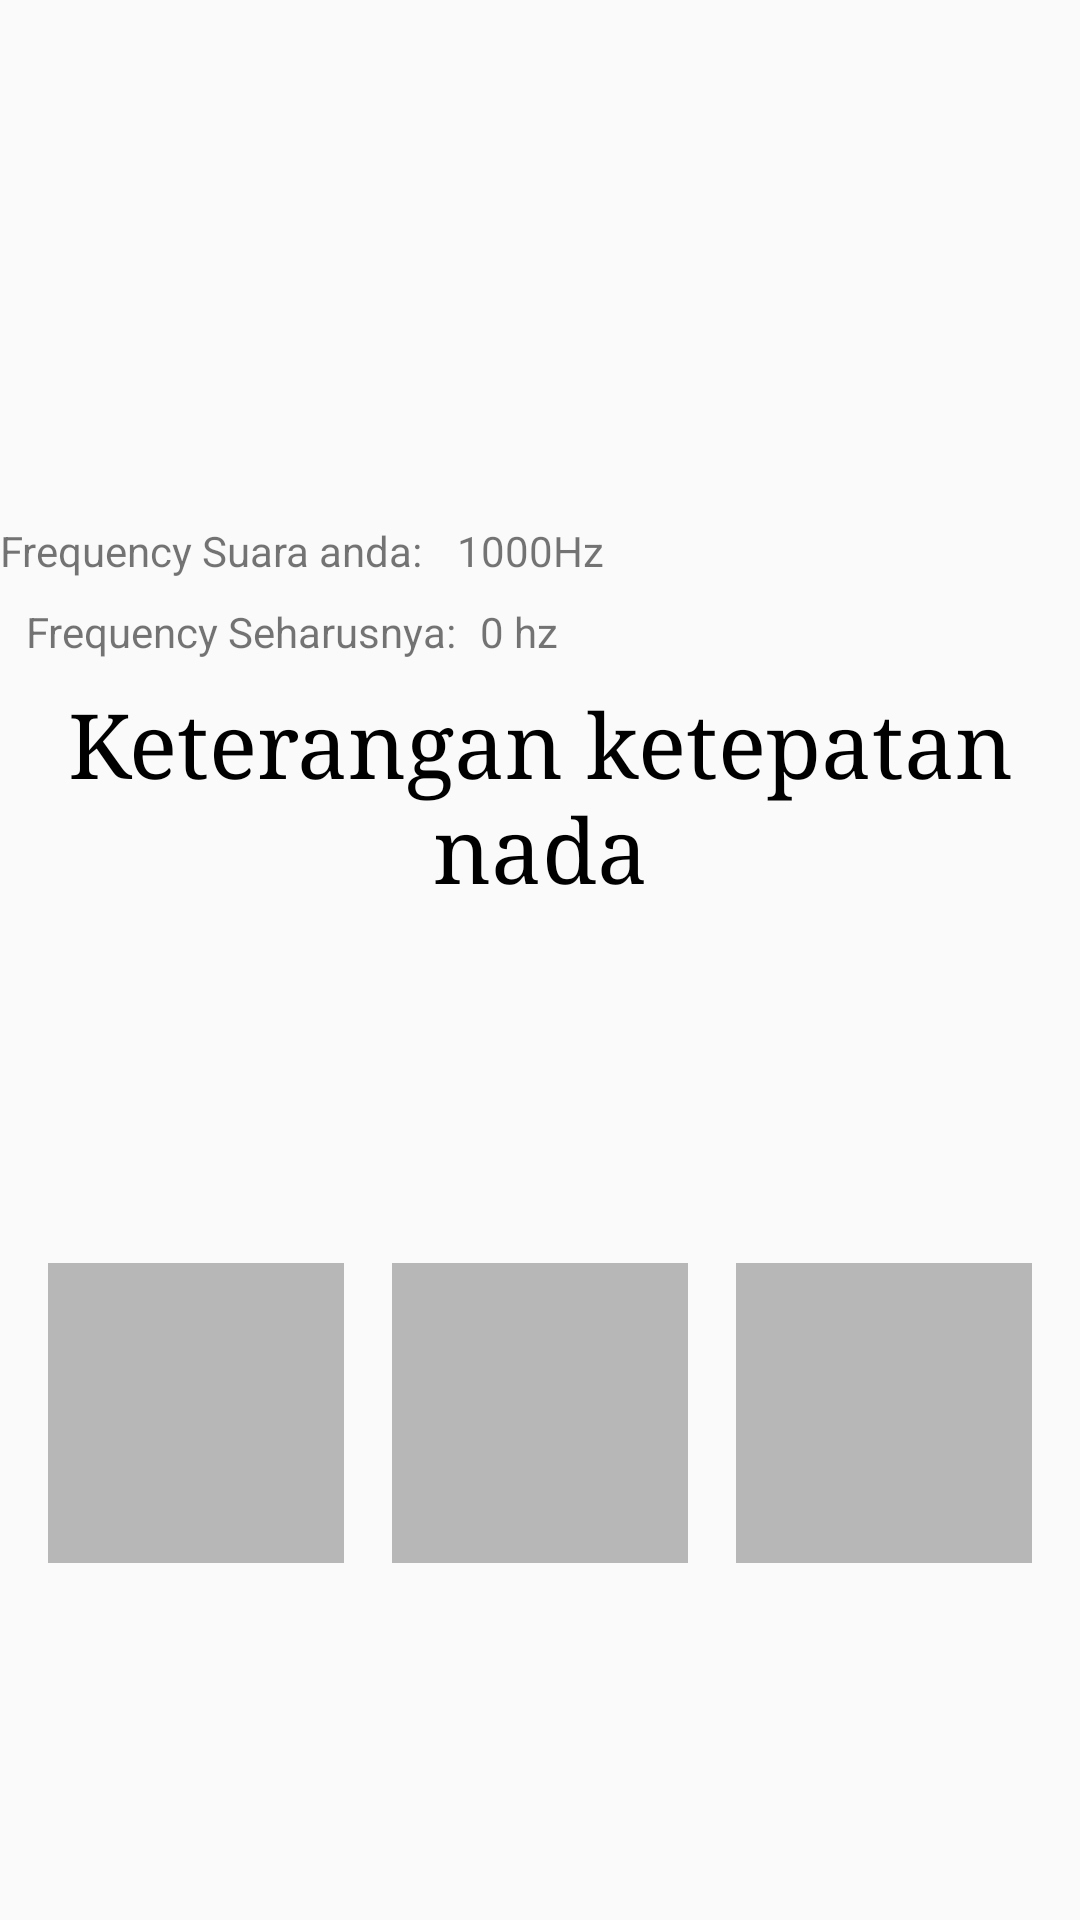

Write the Android layout XML for this screen, with the resource values it uses.
<!-- AndroidManifest.xml: application theme AppTheme -->
<!-- res/layout/activity_listen_n_sing.xml -->
<?xml version="1.0" encoding="utf-8"?>
<android.support.constraint.ConstraintLayout xmlns:android="http://schemas.android.com/apk/res/android"
    xmlns:app="http://schemas.android.com/apk/res-auto"
    xmlns:tools="http://schemas.android.com/tools"
    android:layout_width="match_parent"
    android:layout_height="match_parent"
    tools:context=".ui.singing.singpractice.ListennSingActivity">


    <TextView
        android:id="@+id/info_freq_practice"
        android:layout_width="wrap_content"
        android:layout_height="wrap_content"
        android:layout_marginTop="16dp"
        android:text="Frequency Suara anda: "
        app:layout_constraintStart_toStartOf="parent"
        app:layout_constraintTop_toBottomOf="@+id/imageView" />

    <TextView
        android:id="@+id/tv_freq_practice"
        android:layout_width="0dp"
        android:layout_height="wrap_content"
        android:layout_marginStart="8dp"
        android:text="1000Hz"
        app:layout_constraintHorizontal_weight="1"
        app:layout_constraintStart_toEndOf="@+id/info_freq_practice"
        app:layout_constraintTop_toTopOf="@+id/info_freq_practice"
        android:layout_marginLeft="8dp" />

    <TextView
        android:id="@+id/tv_ketepatannada_practice"
        android:layout_width="0dp"
        android:layout_height="wrap_content"
        android:layout_marginEnd="8dp"
        android:layout_marginLeft="8dp"
        android:layout_marginRight="8dp"
        android:layout_marginStart="8dp"
        android:layout_marginTop="8dp"
        android:fontFamily="serif"
        android:gravity="center"
        android:text="Keterangan ketepatan nada"
        android:textColor="#000000"
        android:textSize="30sp"
        app:layout_constraintEnd_toEndOf="parent"
        app:layout_constraintStart_toStartOf="parent"
        app:layout_constraintTop_toBottomOf="@+id/info_good_frequency_practice" />

    <LinearLayout
        android:id="@+id/tuning_layout_practice"
        android:layout_width="0dp"
        android:layout_height="0dp"
        android:layout_marginBottom="8dp"
        android:layout_marginEnd="8dp"
        android:layout_marginStart="8dp"
        android:layout_marginTop="8dp"
        android:orientation="horizontal"
        app:layout_constraintBottom_toBottomOf="parent"
        app:layout_constraintEnd_toEndOf="parent"
        app:layout_constraintStart_toStartOf="parent"
        android:gravity="center"
        app:layout_constraintTop_toBottomOf="@+id/tv_ketepatannada_practice">

        <ImageView
            android:id="@+id/iv_tunelow_practice"
            android:layout_width="0dp"
            android:layout_height="100dp"
            android:layout_weight="1"
            android:layout_margin="8dp"
            android:src="@color/grey"
            />

        <ImageView
            android:id="@+id/iv_tunegood_practice"
            android:layout_width="0dp"
            android:layout_height="100dp"
            android:layout_weight="1"
            android:layout_margin="8dp"
            android:src="@color/grey"/>

        <ImageView
            android:id="@+id/iv_tunehigh_practice"
            android:layout_width="0dp"
            android:layout_height="100dp"
            android:layout_weight="1"
            android:layout_margin="8dp"
            android:src="@color/grey"
            />
    </LinearLayout>

    <TextView
        android:id="@+id/info_good_frequency_practice"
        android:layout_width="wrap_content"
        android:layout_height="wrap_content"
        android:layout_marginLeft="16dp"
        android:layout_marginStart="16dp"
        android:layout_marginTop="8dp"
        android:text="Frequency Seharusnya:"
        app:layout_constraintEnd_toEndOf="@+id/info_freq_practice"
        app:layout_constraintStart_toStartOf="parent"
        app:layout_constraintTop_toBottomOf="@+id/info_freq_practice" />

    <TextView
        android:id="@+id/tv_goodfreq_practice"
        android:layout_width="wrap_content"
        android:layout_height="wrap_content"
        android:layout_marginLeft="8dp"
        android:layout_marginStart="8dp"
        android:text="0 hz"
        app:layout_constraintStart_toEndOf="@+id/info_good_frequency_practice"
        app:layout_constraintTop_toTopOf="@+id/info_good_frequency_practice" />

    <ImageView
        android:id="@+id/imageView"
        android:layout_width="150dp"
        android:layout_height="150dp"
        android:layout_marginEnd="8dp"
        android:layout_marginLeft="8dp"
        android:layout_marginRight="8dp"
        android:layout_marginStart="8dp"
        android:layout_marginTop="8dp"
        app:layout_constraintEnd_toEndOf="parent"
        app:layout_constraintStart_toStartOf="parent"
        app:layout_constraintTop_toTopOf="parent"
        app:srcCompat="@drawable/play_button" />

</android.support.constraint.ConstraintLayout>
<!-- resources referenced by this layout -->
<resources>
  <color name="grey">#b7b7b7</color>
  <style name="AppTheme" parent="Theme.AppCompat.Light.DarkActionBar">
          
          <item name="colorPrimary">@color/colorPrimary</item>
          <item name="colorPrimaryDark">@color/colorPrimaryDark</item>
          <item name="colorAccent">@color/colorAccent</item>
      </style>
  <color name="colorPrimary">#3F51B5</color>
  <color name="colorPrimaryDark">#303F9F</color>
  <color name="colorAccent">#FF4081</color>
</resources>
